Labelled photos from "data", an image-classification folder in Pazlik19/YoloVision. The possible labels are: latter А, latter Б, latter В, latter Г, latter Д, latter Е, latter Ж, latter З, latter И, latter Й, latter К, latter Л, latter М, latter Н, latter О, latter П, latter Р, latter С, latter Т, latter У, latter Ф, latter Х, latter Ц, latter Ч, latter Щ, latter Ъ, latter Ы, latter Ь, latter Э, latter Ю, latter Я.

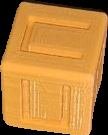
Label: latter П

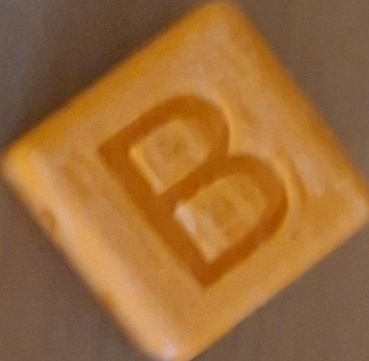
Label: latter В

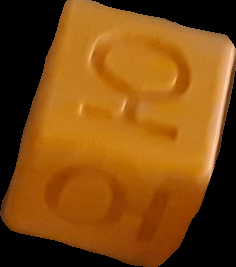
Label: latter Ю

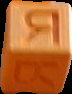
Label: latter Я

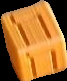
Label: latter Ц

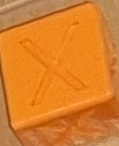
Label: latter Х
